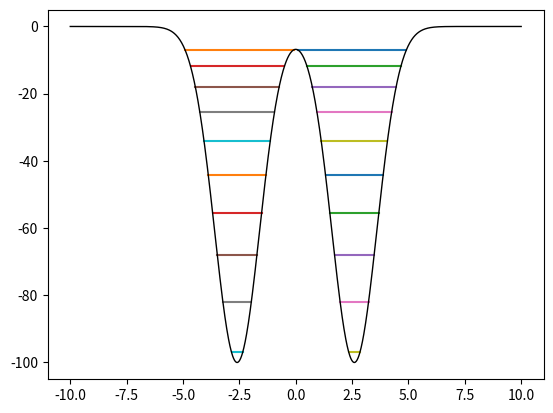

Reproduce this figure in Python.
import numpy as np
import matplotlib.pyplot as plt
from scipy.optimize import root_scalar

def gauss(x,A,s,m):
    
    return A*np.exp(-(x-m)**2/(2*s**2))

def double_well(x,A,s,m):

    return -(gauss(x,A,s,m)+gauss(x,A,s,-m))

def double_well_translated(x,A,s,m,c):
    
    return c+double_well(x,A,s,m)

A = 100
s = 1.0
m = 2.6    

x = np.linspace(-10,10,1001)
y = double_well(x,A,s,m)

vals = [(0,m),(m,10)]
ymin = 97
ymax = 7
heights = -np.linspace(np.sqrt(ymax), np.sqrt(ymin), 10)**2
points = []

f, ax = plt.subplots()
for h in heights:
    points = []
    for i,bracket in enumerate(vals):
        res = root_scalar(double_well_translated,
                        args=(A,s,m,-h),
                        bracket=bracket)
        points.append(res.root)
    ax.plot((points[0], points[1]), (h,h))
    ax.plot((-points[1], -points[0]), (h,h))

ax.plot(x,y,
        c='k',
        linewidth=1)

plt.show()